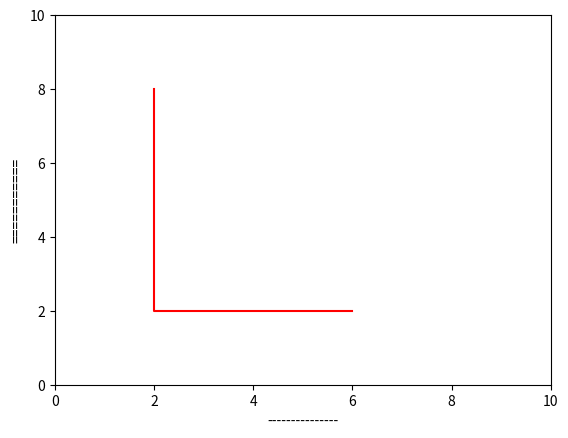

Source code (Python):
import matplotlib.pyplot as plt

plt.plot([2,2,6],[8,2,2],'r-')
plt.xlabel("---------------")
plt.ylabel("===========")
plt.axis([0,10,0,10])
plt.show()


